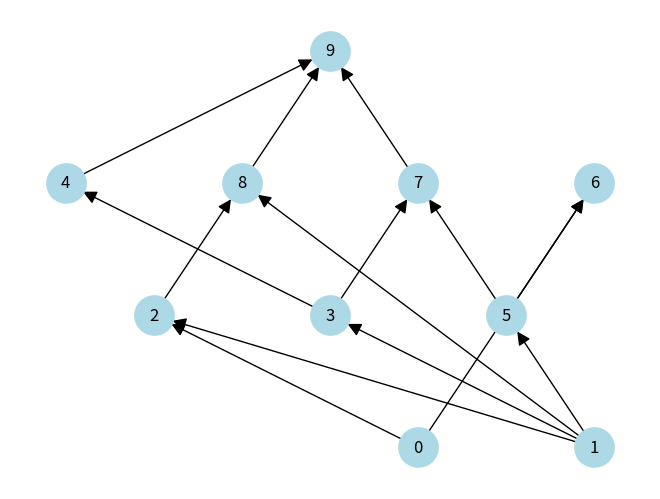
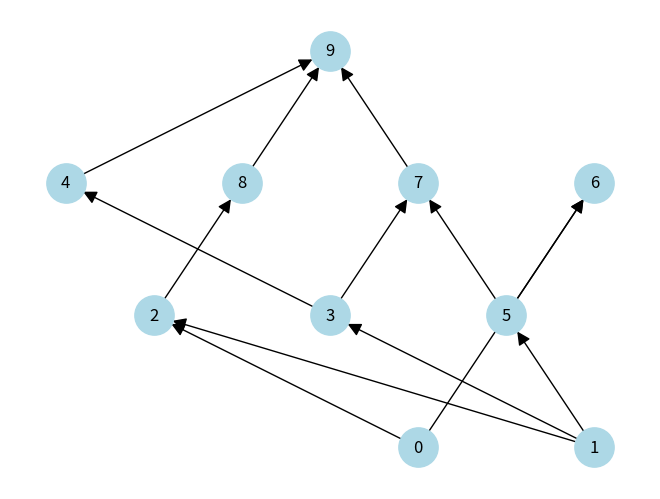

Source code (Python) for these figures, in order:
import networkx as nx
import matplotlib.pyplot as plt

def get_pos(G):
    # 1. Group nodes by their topological generation (layer)
    layers = list(nx.topological_generations(G))
    
    pos = {}
    for layer_idx, nodes in enumerate(layers):
        # 2. Spread nodes out horizontally centered around x=0
        for node_idx, node in enumerate(nodes):
            # FIXED: Changed ':' to '=' for dictionary assignment
            pos[node] = (node_idx - len(nodes) / 2, layer_idx)
            
    return pos

def get_untangled_pos(G):
    # 1. Get layers
    layers = list(nx.topological_generations(G))
    pos = {}
    
    # 2. Initial horizontal positions for the first layer
    for i, node in enumerate(layers[0]):
        pos[node] = (i, 0)

    # 3. Sweep through layers to minimize crossings (Downwards)
    for i in range(1, len(layers)):
        current_layer = layers[i]
        
        # For each node, find the average x-position of its predecessors
        barycenters = []
        for node in current_layer:
            parents = list(G.predecessors(node))
            if parents:
                avg_x = sum(pos[p][0] for p in parents) / len(parents)
            else:
                avg_x = 0
            barycenters.append((node, avg_x))
        
        # Sort nodes by their barycenter to determine new X order
        barycenters.sort(key=lambda x: x[1])
        
        # Assign new centered positions
        layer_width = len(current_layer)
        for idx, (node, _) in enumerate(barycenters):
            pos[node] = (idx - layer_width / 2, i)
            
    return pos

def get_closest_generation_edges(G):
    # 1. Compute the transitive reduction
    # This returns a new graph with the minimum edges to maintain reachability
    TR_edges = set(nx.transitive_reduction(G).edges())
    
    # 2. Return the edges as a list of tuples
    return TR_edges




if __name__ == "__main__":
    test = 'edges'
    if test == 'pos':
        # Test here different options to decide wich oe is better
        G = nx.gnp_random_graph(10, 0.2, directed=True)
        DAG = nx.DiGraph([(u, v) for (u, v) in G.edges() if u < v]) # Ensure it's a DAG

        pos = get_pos(DAG)

        nx.draw(DAG, pos, with_labels=True, node_color='lightblue', 
                arrowsize=20, node_size=800)
        plt.show()

        pos = get_untangled_pos(DAG)

        nx.draw(DAG, pos, with_labels=True, node_color='lightblue', 
                arrowsize=20, node_size=800)
        plt.show()

        # pos = nx.drawing.nx_pydot.graphviz_layout(G, prog='dot')

        # nx.draw(DAG, pos, with_labels=True, node_color='lightblue', 
        #         arrowsize=20, node_size=800)
        # plt.show()


    if test == 'edges':
    # --- Example Usage ---
        G = nx.gnp_random_graph(10, 0.2, directed=True)
        DAG = nx.DiGraph([(u, v) for (u, v) in G.edges() if u < v]) # Ensure it's a DAG
        #DAG = nx.DiGraph([(1,2),(1,3),(2,4),(3,4),(1,4)])
        pos = get_untangled_pos(DAG)

        nx.draw(DAG,pos, with_labels=True, node_color='lightblue', 
                arrowsize=20, node_size=800)

        plt.show()

        TR_edges = get_closest_generation_edges(DAG)
        

        nx.draw(DAG, pos,edgelist=TR_edges, with_labels=True, node_color='lightblue', 
                arrowsize=20, node_size=800)
        plt.show()
